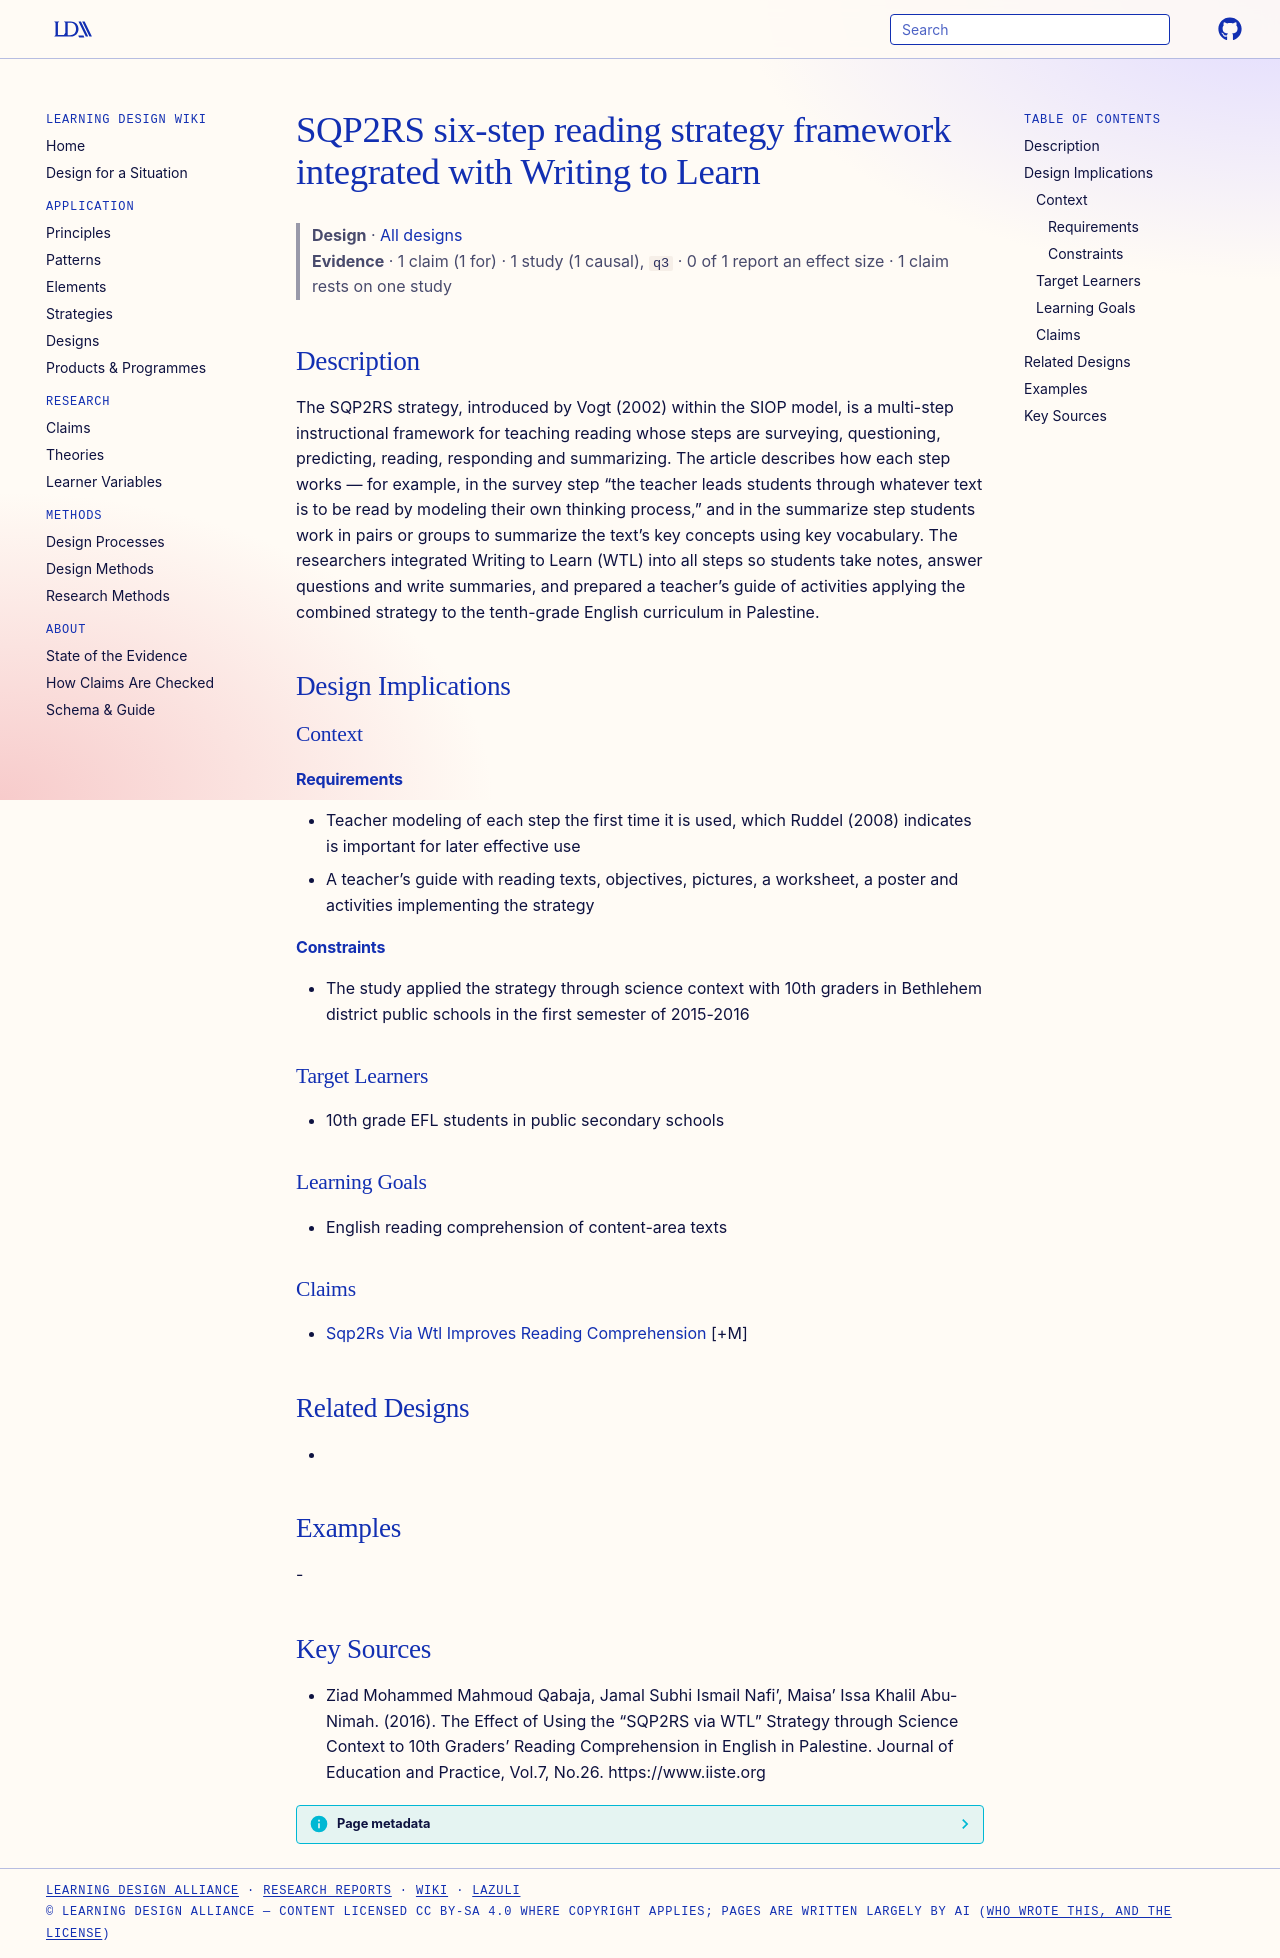

repository: Learning-Design-Alliance/learning-wiki · page: designs/sqp2rs-via-wtl-framework/index.html · generator: mkdocs

---
type: design
id: sqp2rs-via-wtl-framework
title: SQP2RS six-step reading strategy framework integrated with Writing to Learn
description: The SQP2RS strategy, introduced by Vogt (2002) within the SIOP model, is a multi-step instructional framework for teaching reading whose steps are surveying, questioning, predicting, reading, responding and summarizing.
status: review
generated:
  by: "process:settle-candidates"
  at: 2026-11-02
sources:
  - id: ziad-mohammed-mahmoud-qabaja-2016
    resource: "https://www.iiste.org"
    title: "Ziad Mohammed Mahmoud Qabaja, Jamal Subhi Ismail Nafi’, Maisa’ Issa Khalil Abu-Nimah. (2016). The Effect of Using the “SQP2RS via WTL” Strategy through Science Context to 10th Graders’ Reading Comprehension in English in Palestine. Journal of Education and Practice, Vol.7, No.26. https://www.iiste.org"
    author: Ziad Mohammed Mahmoud Qabaja, Jamal Subhi Ismail Nafi’, Maisa’ Issa Khalil Abu-Nimah
---

# SQP2RS six-step reading strategy framework integrated with Writing to Learn

> **Design** · [All designs](index.md)
> **Evidence** · 1 claim (1 for) · 1 study (1 causal), `q3` · 0 of 1 report an effect size · 1 claim rests on one study

## Description
The SQP2RS strategy, introduced by Vogt (2002) within the SIOP model, is a multi-step instructional framework for teaching reading whose steps are surveying, questioning, predicting, reading, responding and summarizing. The article describes how each step works — for example, in the survey step “the teacher leads students through whatever text is to be read by modeling their own thinking process,” and in the summarize step students work in pairs or groups to summarize the text’s key concepts using key vocabulary. The researchers integrated Writing to Learn (WTL) into all steps so students take notes, answer questions and write summaries, and prepared a teacher’s guide of activities applying the combined strategy to the tenth-grade English curriculum in Palestine.

## Design Implications

### Context
#### Requirements
- Teacher modeling of each step the first time it is used, which Ruddel (2008) indicates is important for later effective use
- A teacher’s guide with reading texts, objectives, pictures, a worksheet, a poster and activities implementing the strategy
#### Constraints
- The study applied the strategy through science context with 10th graders in Bethlehem district public schools in the first semester of 2015-2016

### Target Learners
- 10th grade EFL students in public secondary schools

### Learning Goals
- English reading comprehension of content-area texts

### Claims
- [Sqp2Rs Via Wtl Improves Reading Comprehension](../claims/sqp2rs-via-wtl-improves-reading-comprehension.md) [+M]

## Related Designs
- 

## Examples
-

## Key Sources
- Ziad Mohammed Mahmoud Qabaja, Jamal Subhi Ismail Nafi’, Maisa’ Issa Khalil Abu-Nimah. (2016). The Effect of Using the “SQP2RS via WTL” Strategy through Science Context to 10th Graders’ Reading Comprehension in English in Palestine. Journal of Education and Practice, Vol.7, No.26. https://www.iiste.org
